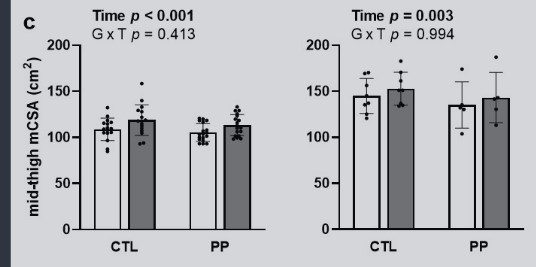

The file beside this chart, header and first rows:
pp_female, 103.97727272727273, 0, mean_pre
pp_female, 114.8, 0, upper_sd_pre
pp_female, 111.9, 0, mean_post
pp_female, 124.4, 0, upper_sd_post
ctl_female, 107.4, 1, mean_pre
ctl_female, 120.5, 1, upper_sd_pre
ctl_female, 117.6, 1, mean_post
ctl_female, 134.7, 1, upper_sd_post
pp_male, 134.1, 2, mean_pre
pp_male, 160.2, 2, upper_sd_pre
pp_male, 142, 2, mean_post
pp_male, 169.9, 2, upper_sd_post
ctl_male, 143.8, 3, mean_pre
ctl_male, 163.6, 3, upper_sd_pre
ctl_male, 151.7, 3, mean_post
ctl_male, 170.5, 3, upper_sd_post
